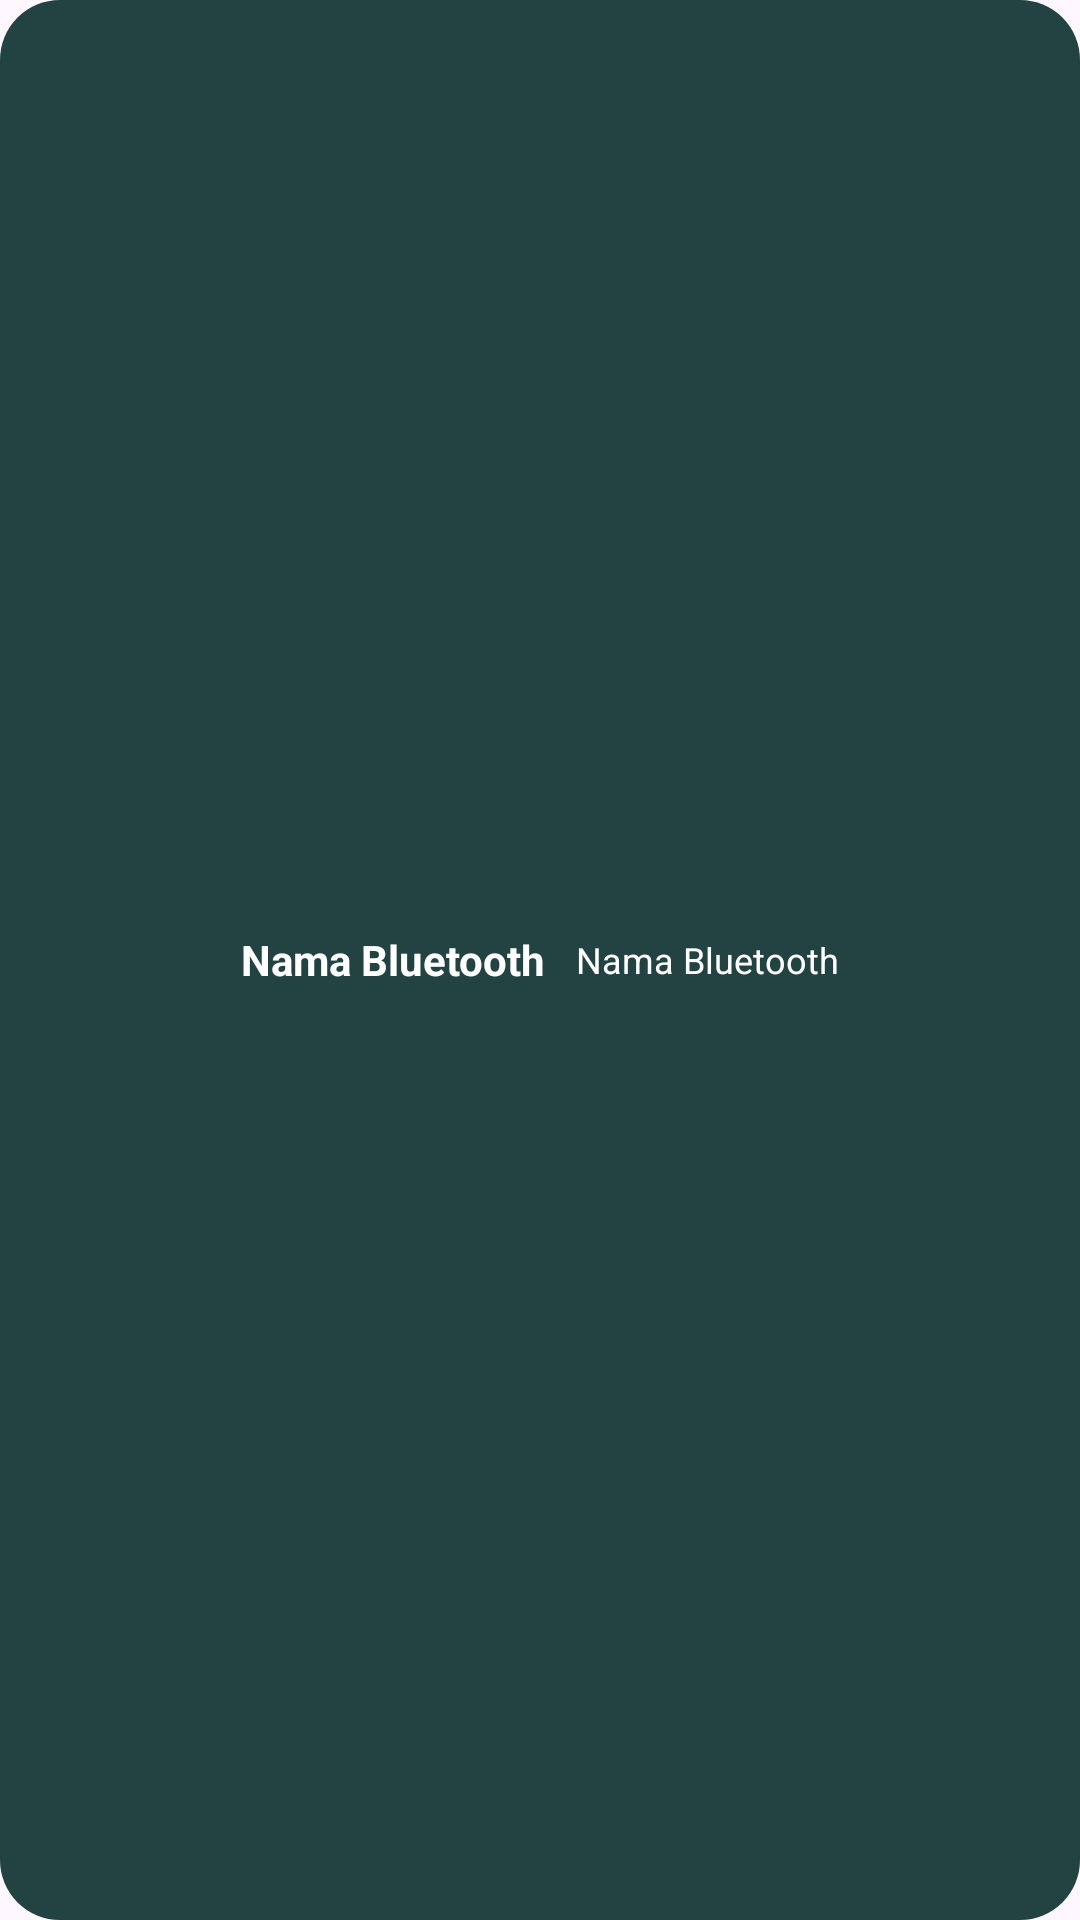

Layout XML and referenced resources for this Android screen:
<!-- AndroidManifest.xml: application theme Theme.AplikasiKasir -->
<!-- res/layout/view_list_bluetooth.xml -->
<?xml version="1.0" encoding="utf-8"?>

<LinearLayout xmlns:android="http://schemas.android.com/apk/res/android"
    android:layout_width="match_parent"
    android:layout_height="wrap_content"
    android:orientation="horizontal"
    android:padding="10dp"
    android:layout_marginStart="10dp"
    android:layout_marginEnd="10dp"
    android:id="@+id/llListBluetooths"
    android:foreground="?android:attr/selectableItemBackground"
    android:clickable="true"
    android:focusable="true"
    android:gravity="center"
    android:background="@drawable/backgroundcolor7"
    android:layout_marginBottom="5dp">

    <TextView
        android:layout_width="wrap_content"
        android:layout_height="wrap_content"
        android:text="Nama Bluetooth"
        android:textStyle="bold"
        android:textSize="14sp"
        android:textColor="@color/white"
        android:id="@+id/tvListNamaBluetooth"
        android:layout_marginEnd="10dp"
        android:layout_gravity="center_vertical"
        />

    <TextView
        android:layout_gravity="center_vertical"
        android:textColor="@color/white"
        android:layout_width="wrap_content"
        android:layout_height="wrap_content"
        android:text="Nama Bluetooth"
        android:textSize="12sp"
        android:id="@+id/tvListAddressBluetooth"/>

</LinearLayout>
<!-- resources referenced by this layout -->
<resources>
  <color name="white">#FFFFFFFF</color>
  <!-- drawable backgroundcolor7 (drawable) -->
  <?xml version="1.0" encoding="utf-8"?>
  
  <shape xmlns:android="http://schemas.android.com/apk/res/android"
      android:tintMode="multiply"
      android:shape="rectangle"
  
      >
  
      <padding android:bottom="5dp"
          android:top="5dp"
          android:left="5dp"
          android:right="5dp"
          />
      <solid android:color="@color/hijau_tua"/>
  
      <corners
          android:radius="20dp"/>
  </shape>
  <style name="Theme.AplikasiKasir" parent="Base.Theme.AplikasiKasir" />
  <color name="hijau_tua">#234343</color>
  <style name="Base.Theme.AplikasiKasir" parent="Theme.Material3.DayNight.NoActionBar">
          
          <item name="android:colorPrimary">@color/hijau</item>
          
      </style>
  <color name="hijau">#1fa75f</color>
</resources>
